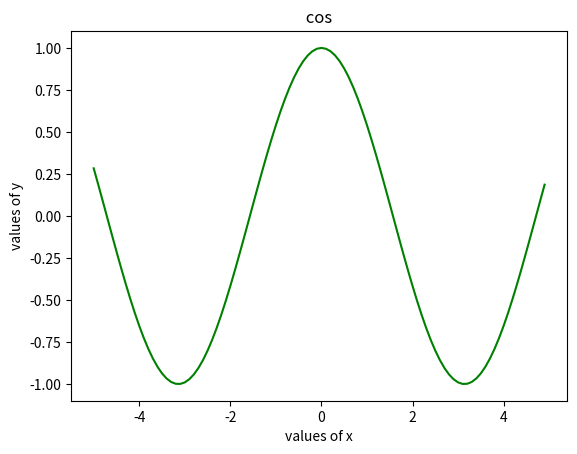

Here is the Python script that generated this plot:
import numpy as np

import matplotlib.pyplot as plt
 
# Creating x axis with range and y axis with Sine
# Function for Plotting Cosine Graph

x = np.arange(-5, 5, 0.1)

y = np.cos(x)

# Plotting coine Graph

plt.plot(x, y, color='green')
plt.xlabel("values of x")                      # to name the axis
plt.ylabel("values of y")                 # to name the axis
plt.title(' cos ')

plt.show()